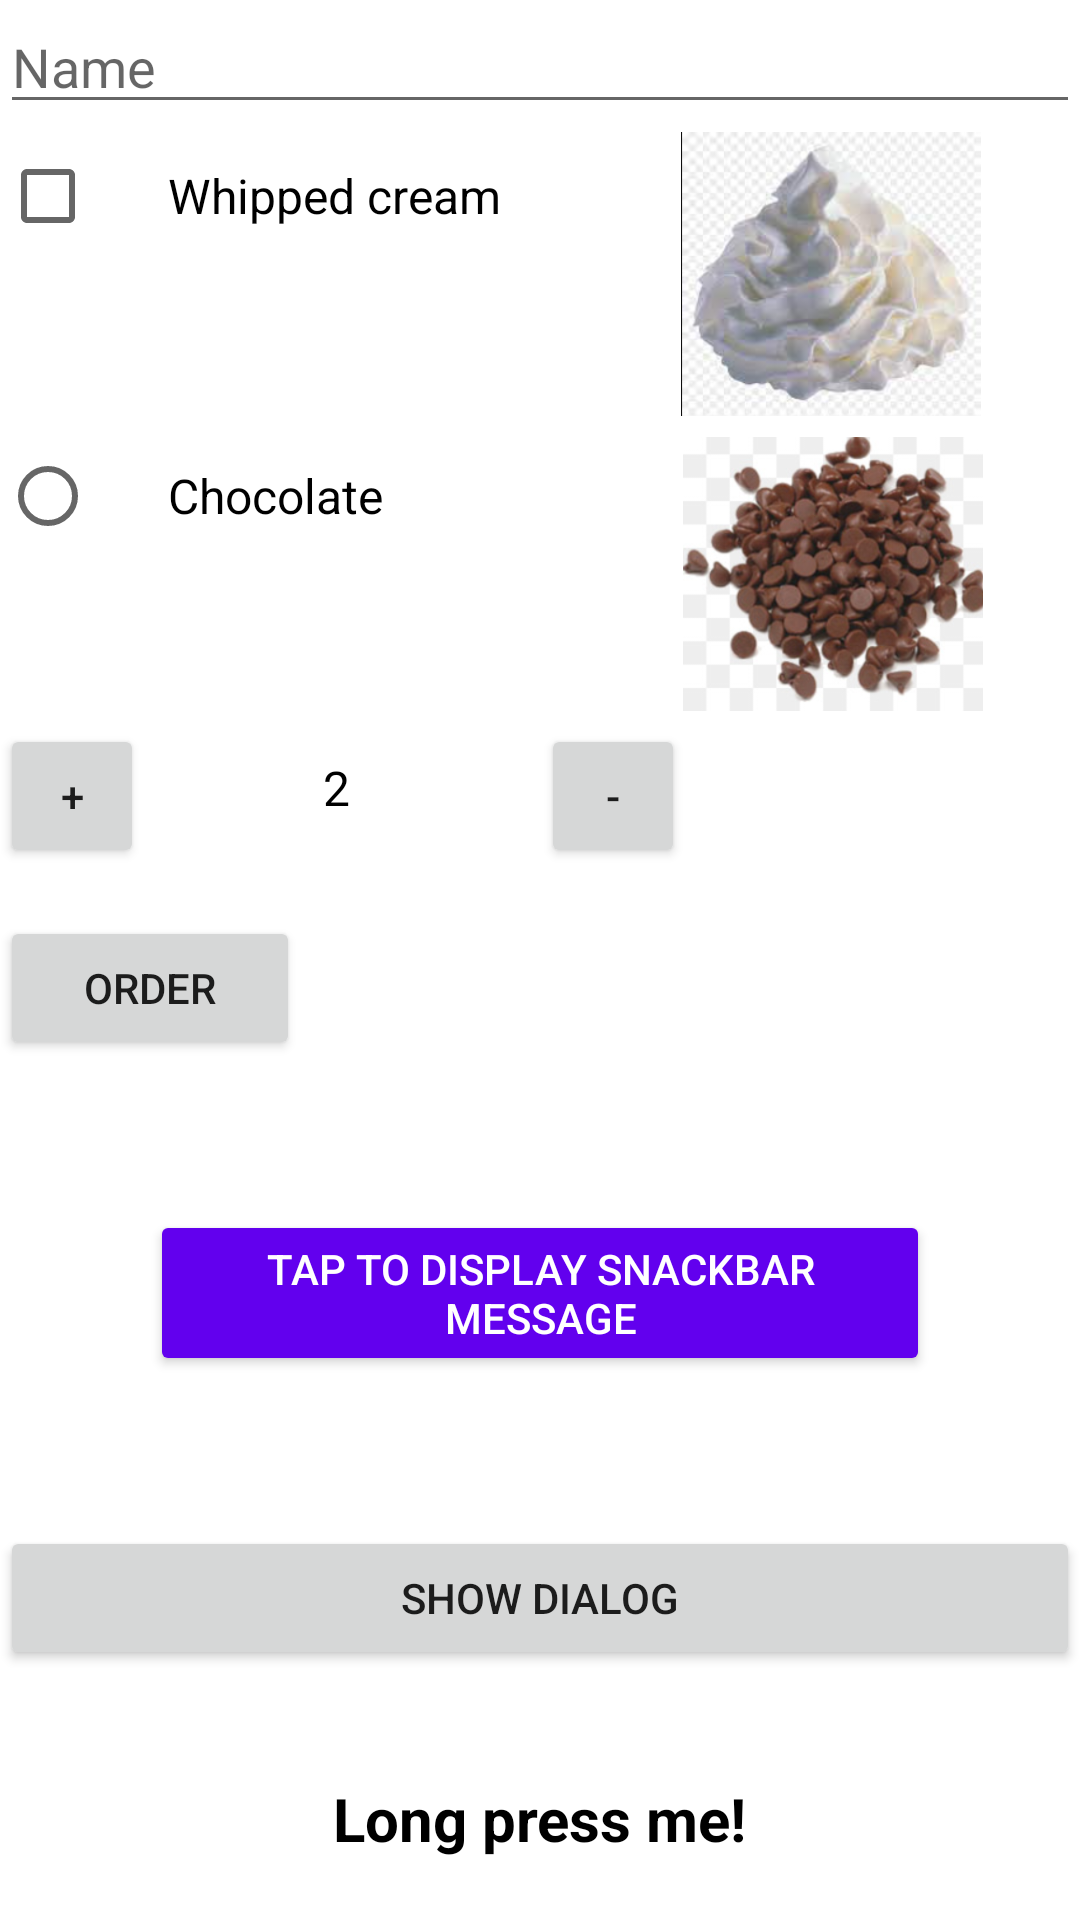

Write the Android layout XML for this screen, with the resource values it uses.
<!-- AndroidManifest.xml: application theme Theme.CA3Android -->
<!-- res/layout/activity_main.xml -->
<ScrollView xmlns:android="http://schemas.android.com/apk/res/android"
    xmlns:app="http://schemas.android.com/apk/res-auto"
    xmlns:tools="http://schemas.android.com/tools"
    android:layout_width="match_parent"
    android:layout_height="match_parent"
    tools:context=".MainActivity">

    <LinearLayout
        android:layout_width="match_parent"
        android:layout_height="match_parent"
        android:orientation="vertical">

        <EditText
            android:id="@+id/name_field"
            android:layout_width="match_parent"
            android:layout_height="wrap_content"
            android:hint="@string/name"
            android:inputType="text" />

        <TextView
            style="@style/HeaderTextStyle"
            android:text="@string/toppings" />
        <LinearLayout
            android:layout_width="wrap_content"
            android:layout_height="wrap_content">
            <CheckBox
                android:id="@+id/whipped_cream_checkbox"
                android:layout_width="wrap_content"
                android:layout_height="wrap_content"
                android:paddingLeft="24dp"
                android:text="@string/whipped_cream"
                android:textSize="16sp" />
            <ImageView
                android:layout_width="100dp"
                android:layout_marginLeft="60dp"
                android:layout_height="100dp"
                android:src="@drawable/whippingcream"></ImageView>

        </LinearLayout>



<LinearLayout
    android:layout_width="wrap_content"
    android:layout_height="wrap_content">
    <RadioButton
        android:id="@+id/chocolate_checkbox"
        android:layout_width="wrap_content"
        android:layout_height="wrap_content"
        android:paddingLeft="24dp"
        android:text="@string/chocolate"
        android:textSize="16sp" />
    <ImageView
        android:layout_width="100dp"
        android:layout_marginLeft="100dp"
        android:layout_height="100dp"
        android:src="@drawable/choclatetopping"></ImageView>
</LinearLayout>


        <TextView
            style="@style/HeaderTextStyle"
            android:text="@string/quantity" />

        <androidx.constraintlayout.widget.ConstraintLayout
            android:layout_width="match_parent"
            android:layout_height="wrap_content"
            android:orientation="horizontal">

            <Button
                android:id="@+id/button2"
                android:layout_width="48dp"
                android:layout_height="48dp"
                android:onClick="decrement"
                android:text="-"
                app:layout_constraintBottom_toBottomOf="parent"
                app:layout_constraintEnd_toEndOf="parent"
                app:layout_constraintHorizontal_bias="0.501"
                app:layout_constraintStart_toEndOf="@+id/button"
                app:layout_constraintTop_toTopOf="parent" />

            <TextView
                android:id="@+id/quantity_text_view"
                android:layout_width="wrap_content"
                android:layout_height="wrap_content"
                android:layout_marginBottom="16dp"
                android:paddingLeft="8dp"
                android:paddingRight="8dp"
                android:text="@string/initial_quantity_value"
                android:textColor="@android:color/black"
                android:textSize="16sp"
                app:layout_constraintBottom_toBottomOf="parent"
                app:layout_constraintEnd_toStartOf="@+id/button2"
                app:layout_constraintHorizontal_bias="0.481"
                app:layout_constraintStart_toEndOf="@+id/button" />

            <Button
                android:id="@+id/button"
                android:layout_width="48dp"
                android:layout_height="48dp"
                android:onClick="increment"
                android:text="+"
                app:layout_constraintStart_toStartOf="parent"
                tools:layout_editor_absoluteY="-1dp" />

        </androidx.constraintlayout.widget.ConstraintLayout>

        <Button
            android:layout_width="100dp"
            android:layout_height="wrap_content"
            android:layout_marginTop="16dp"
            android:onClick="submitOrder"
            android:text="@string/order" />

        <Button
            android:id="@+id/callbackButton"
            android:layout_width="wrap_content"
            android:layout_height="wrap_content"
            android:layout_gravity="center_horizontal"
            android:layout_margin="50dp"
            android:backgroundTint="@color/purple_500"
            android:textColor="@android:color/white"
            android:text="Tap To Display Snackbar Message"/>



        <Button
            android:layout_width="match_parent"
            android:layout_height="wrap_content"
            android:onClick="showAlertDialogButtonClicked"
            android:text="Show Dialog"
            />
        <RelativeLayout xmlns:android="http://schemas.android.com/apk/res/android"
            xmlns:tools="http://schemas.android.com/tools"
            android:id="@+id/relLayout"
            android:layout_width="match_parent"
            android:layout_height="match_parent"
            android:background="#fff"
            android:padding="16dp"
            tools:context=".MainActivity">
            <TextView
                android:id="@+id/textView"
                android:layout_width="wrap_content"
                android:layout_height="wrap_content"
                android:layout_centerHorizontal="true"
                android:layout_marginTop="20dp"
                android:text="Long press me!"
                android:textColor="#000"
                android:textSize="20sp"
                android:textStyle="bold" />
        </RelativeLayout>

    </LinearLayout>
</ScrollView>
<!-- resources referenced by this layout -->
<resources>
  <!-- drawable choclatetopping: png bitmap (drawable-v24, 133444 bytes) -->
  <!-- drawable whippingcream: png bitmap (drawable-v24, 104381 bytes) -->
  <string name="chocolate">Chocolate</string>
  <string name="initial_quantity_value">2</string>
  <string name="name">Name</string>
  <string name="order">Order</string>
  <string name="quantity">Quantity</string>
  <string name="toppings">Toppings</string>
  <string name="whipped_cream">Whipped cream</string>
  <style name="Theme.CA3Android" parent="Theme.MaterialComponents.DayNight.DarkActionBar">
          
          <item name="colorPrimary">@color/purple_500</item>
          <item name="colorPrimaryVariant">@color/purple_700</item>
          <item name="colorOnPrimary">@color/white</item>
          
          <item name="colorSecondary">@color/teal_200</item>
          <item name="colorSecondaryVariant">@color/teal_700</item>
          <item name="colorOnSecondary">@color/black</item>
          
          <item name="android:statusBarColor" tools:targetApi="l">?attr/colorPrimaryVariant</item>
          
      </style>
  <!-- not gathered from this repository: default colours our renderer supplied (Android Studio template values) -->
  <color name="purple_500">#FF6200EE</color>
  <color name="purple_700">#FF3700B3</color>
  <color name="teal_200">#FF03DAC5</color>
  <color name="teal_700">#FF018786</color>
  <color name="black">#FF000000</color>
  <color name="white">#FFFFFFFF</color>
</resources>
